The GitHub repository SahanaK17/Coffee_Fruit_Prediction contains a labelled image folder "classification_dataset" with 3 categories: overripe, ripe, unripe. Examples follow, each with its label.

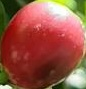
Label: overripe

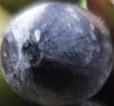
Label: overripe

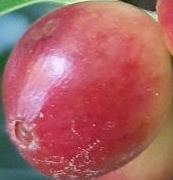
Label: unripe

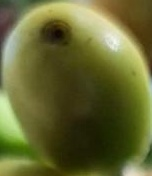
Label: unripe

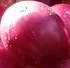
Label: ripe

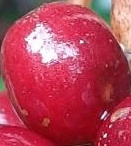
Label: ripe
